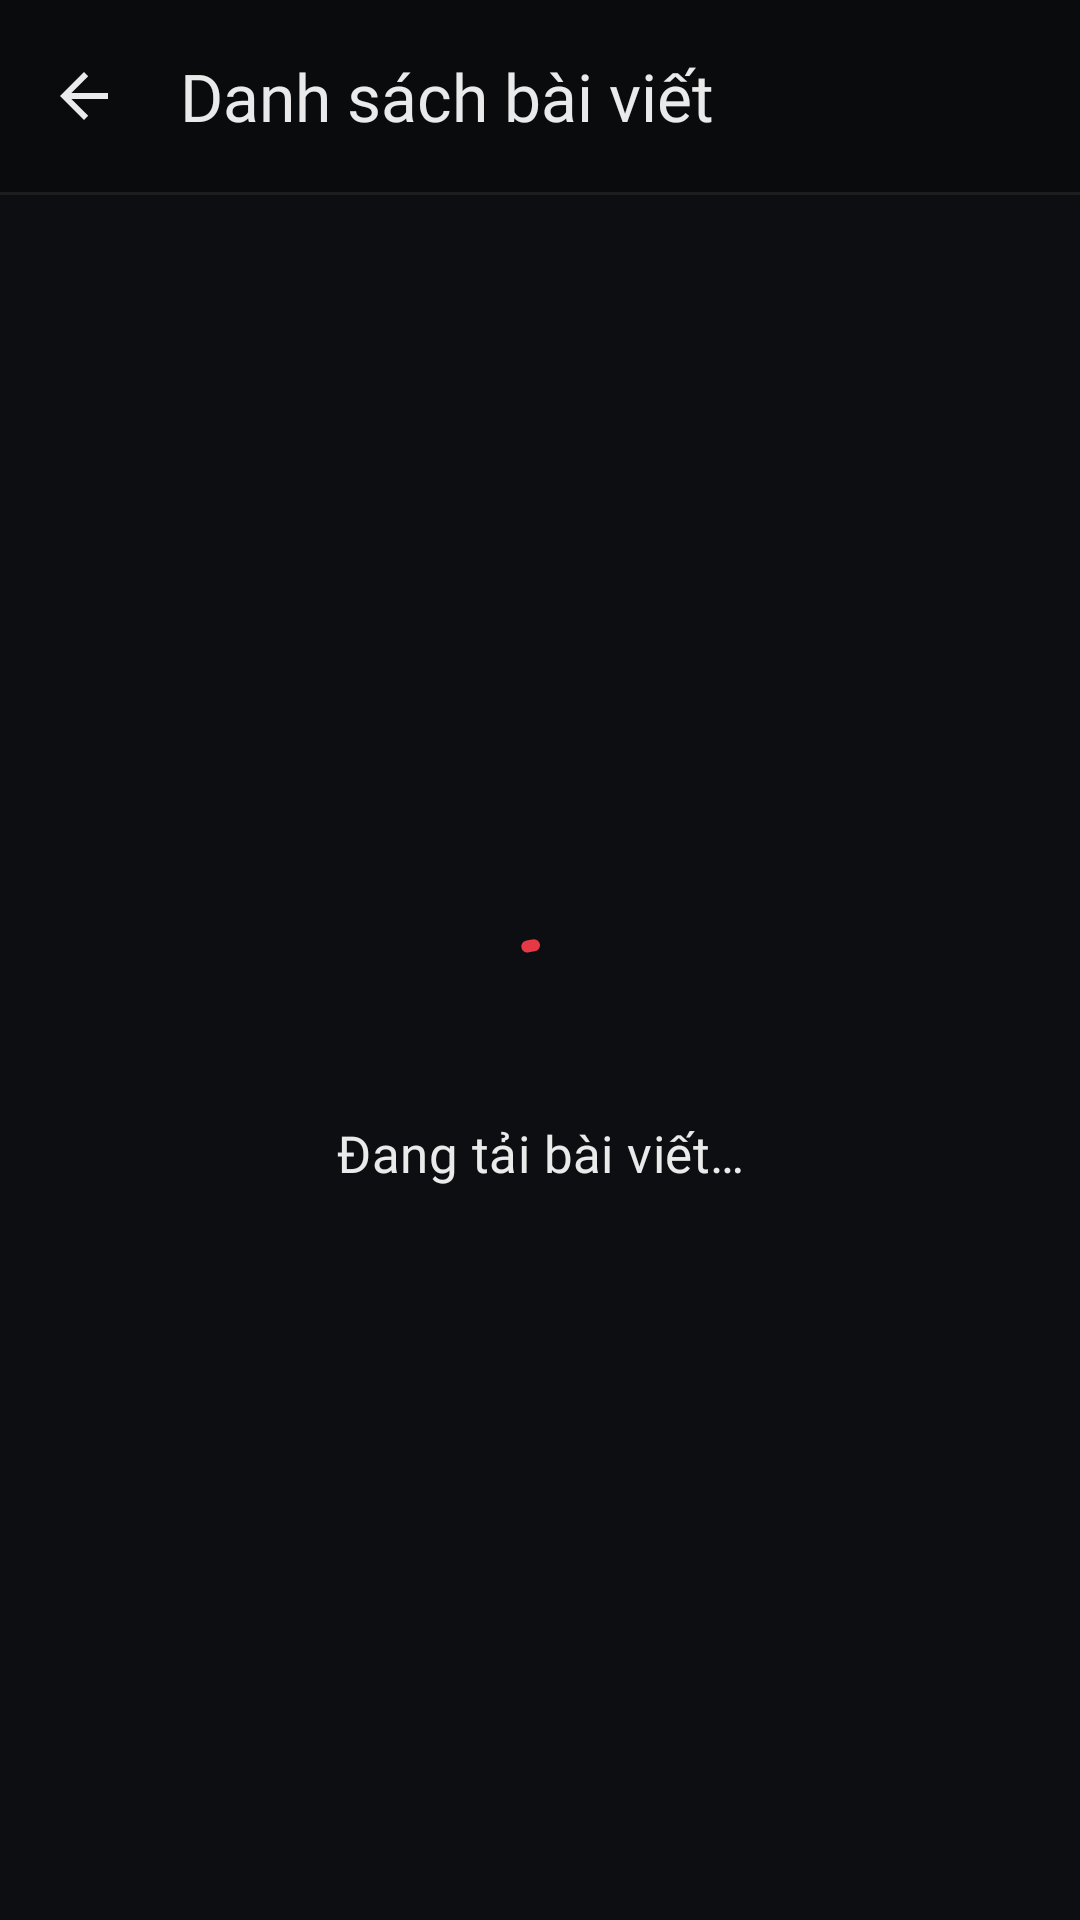

Produce the Android XML layout that renders to this screen, including the resource entries it uses.
<!-- AndroidManifest.xml: application theme Theme.FireBase_Example -->
<!-- res/layout/activity_show_data.xml -->
<?xml version="1.0" encoding="utf-8"?>
<androidx.coordinatorlayout.widget.CoordinatorLayout xmlns:android="http://schemas.android.com/apk/res/android"
  xmlns:app="http://schemas.android.com/apk/res-auto"
  xmlns:tools="http://schemas.android.com/tools"
  android:id="@+id/main"
  android:layout_width="match_parent"
  android:layout_height="match_parent"
  android:background="@color/bg_dark"
  tools:context=".ShowDataActivity">

  <com.google.android.material.appbar.AppBarLayout
    android:id="@+id/app_bar"
    android:layout_width="match_parent"
    android:layout_height="wrap_content"
    android:background="@color/bg_nav"
    app:liftOnScroll="false">

    <com.google.android.material.appbar.MaterialToolbar
      android:id="@+id/toolbar"
      style="@style/Widget.App.Toolbar"
      android:layout_width="match_parent"
      android:layout_height="?attr/actionBarSize"
      app:navigationContentDescription="@string/navigate_back"
      app:navigationIcon="?attr/homeAsUpIndicator"
      app:title="@string/article_list_title" />

    <View
      android:layout_width="match_parent"
      android:layout_height="1dp"
      android:background="@color/border" />
  </com.google.android.material.appbar.AppBarLayout>

  <FrameLayout
    android:layout_width="match_parent"
    android:layout_height="match_parent"
    app:layout_behavior="@string/appbar_scrolling_view_behavior">

    <androidx.recyclerview.widget.RecyclerView
      android:id="@+id/reclyclerview"
      android:layout_width="match_parent"
      android:layout_height="match_parent"
      android:clipToPadding="false"
      android:paddingTop="8dp"
      android:paddingBottom="8dp" />

    
    <LinearLayout
      android:id="@+id/state_view"
      android:layout_width="match_parent"
      android:layout_height="wrap_content"
      android:layout_gravity="center"
      android:gravity="center_horizontal"
      android:orientation="vertical"
      android:padding="32dp">

      <com.google.android.material.progressindicator.CircularProgressIndicator
        android:id="@+id/progress_loading"
        android:layout_width="wrap_content"
        android:layout_height="wrap_content"
        android:indeterminate="true"
        app:indicatorColor="@color/accent" />

      <ImageView
        android:id="@+id/img_state"
        android:layout_width="64dp"
        android:layout_height="64dp"
        android:importantForAccessibility="no"
        android:visibility="gone" />

      <TextView
        android:id="@+id/txt_state_title"
        android:layout_width="wrap_content"
        android:layout_height="wrap_content"
        android:layout_marginTop="16dp"
        android:gravity="center"
        android:text="@string/loading"
        android:textAppearance="@style/TextAppearance.App.Heading" />

      <TextView
        android:id="@+id/txt_state_message"
        android:layout_width="wrap_content"
        android:layout_height="wrap_content"
        android:layout_marginTop="4dp"
        android:gravity="center"
        android:textAppearance="?attr/textAppearanceBodyMedium"
        android:textColor="@color/text_muted"
        android:visibility="gone" />

      <com.google.android.material.button.MaterialButton
        android:id="@+id/bt_state_add"
        style="@style/Widget.App.Button"
        android:layout_width="wrap_content"
        android:layout_height="wrap_content"
        android:layout_marginTop="20dp"
        android:text="@string/empty_action"
        android:visibility="gone" />
    </LinearLayout>
  </FrameLayout>
</androidx.coordinatorlayout.widget.CoordinatorLayout>
<!-- resources referenced by this layout -->
<resources>
  <color name="accent">#E63946</color>
  <color name="bg_dark">#0D0E11</color>
  <color name="bg_nav">#0A0B0D</color>
  <color name="border">#14FFFFFF</color>
  <color name="text_muted">#A1A6B3</color>
  <string name="article_list_title">Danh sách bài viết</string>
  <string name="empty_action">Thêm bài viết</string>
  <string name="loading">Đang tải bài viết…</string>
  <string name="navigate_back">Quay lại</string>
  <style name="TextAppearance.App.Heading" parent="TextAppearance.Material3.TitleMedium">
      <item name="fontFamily">@font/exo_2_bold</item>
      <item name="android:fontFamily">@font/exo_2_bold</item>
      <item name="android:textSize">17sp</item>
      <item name="android:textColor">@color/text_primary</item>
    </style>
  <style name="Widget.App.Button" parent="Widget.Material3.Button">
      <item name="shapeAppearance">@style/ShapeAppearance.App.Control</item>
      <item name="android:textAppearance">@style/TextAppearance.App.Button</item>
      <item name="android:minHeight">52dp</item>
    </style>
  <style name="Widget.App.Toolbar" parent="Widget.Material3.Toolbar">
      <item name="android:background">@color/bg_nav</item>
      <item name="titleTextAppearance">@style/TextAppearance.App.Toolbar</item>
      <item name="subtitleTextAppearance">@style/TextAppearance.App.ToolbarSubtitle</item>
      <item name="titleTextColor">@color/text_primary</item>
      <item name="navigationIconTint">@color/text_primary</item>
    </style>
  <style name="Theme.FireBase_Example" parent="Base.Theme.FireBase_Example" />
  <color name="text_primary">#EAEAEA</color>
  <style name="ShapeAppearance.App.Control" parent="">
      <item name="cornerFamily">rounded</item>
      <item name="cornerSize">12dp</item>
    </style>
  <style name="TextAppearance.App.Button" parent="TextAppearance.Material3.LabelLarge">
      <item name="fontFamily">@font/exo_2_bold</item>
      <item name="android:fontFamily">@font/exo_2_bold</item>
      <item name="android:textSize">15sp</item>
      <item name="android:letterSpacing">0.02</item>
    </style>
  <style name="TextAppearance.App.Toolbar" parent="TextAppearance.Material3.TitleLarge">
      <item name="fontFamily">@font/exo_2_bold</item>
      <item name="android:fontFamily">@font/exo_2_bold</item>
    </style>
  <style name="TextAppearance.App.ToolbarSubtitle" parent="TextAppearance.Material3.BodySmall">
      <item name="android:textColor">@color/text_muted</item>
    </style>
  <color name="accent_fill">#D62839</color>
  <color name="white">#FFFFFFFF</color>
  <color name="accent_container">#7F1D1D</color>
  <color name="on_accent_container">#FEE2E2</color>
  <color name="bg_raised">#1F2230</color>
  <color name="warning">#F59E0B</color>
  <color name="bg_card">#161820</color>
  <color name="field_outline">#6E7385</color>
  <color name="accent_pressed">#C1121F</color>
  <color name="error">#EF4444</color>
</resources>
